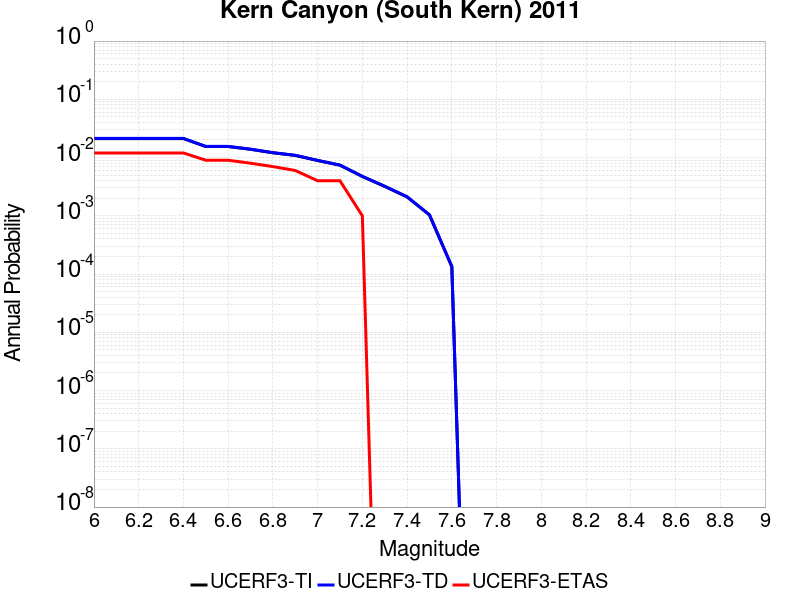

Values plotted in this chart, from the file beside it:
Magnitude, UCERF3-TI Prob, UCERF3-TD Prob, UCERF3-ETAS Prob
6.0, 0.02119, 0.02131, 0.012
6.1, 0.02119, 0.02131, 0.012
6.2, 0.02119, 0.02131, 0.012
6.3, 0.02119, 0.02131, 0.012
6.4, 0.02119, 0.02131, 0.012
6.5, 0.01545, 0.01554, 0.009
6.6, 0.01545, 0.01554, 0.009
6.7, 0.01386, 0.01394, 0.008
6.8, 0.01208, 0.01214, 0.007
6.9, 0.01088, 0.01094, 0.006
7.0, 0.0089, 0.008949, 0.004
7.1, 0.00739, 0.007431, 0.004
7.2, 0.004736, 0.004762, 0.001
7.3, 0.003201, 0.003219, 0.0
7.4, 0.002111, 0.002123, 0.0
7.5, 0.001036, 0.001042, 0.0
7.6, 1.3420706E-4, 1.3499892E-4, 0.0
